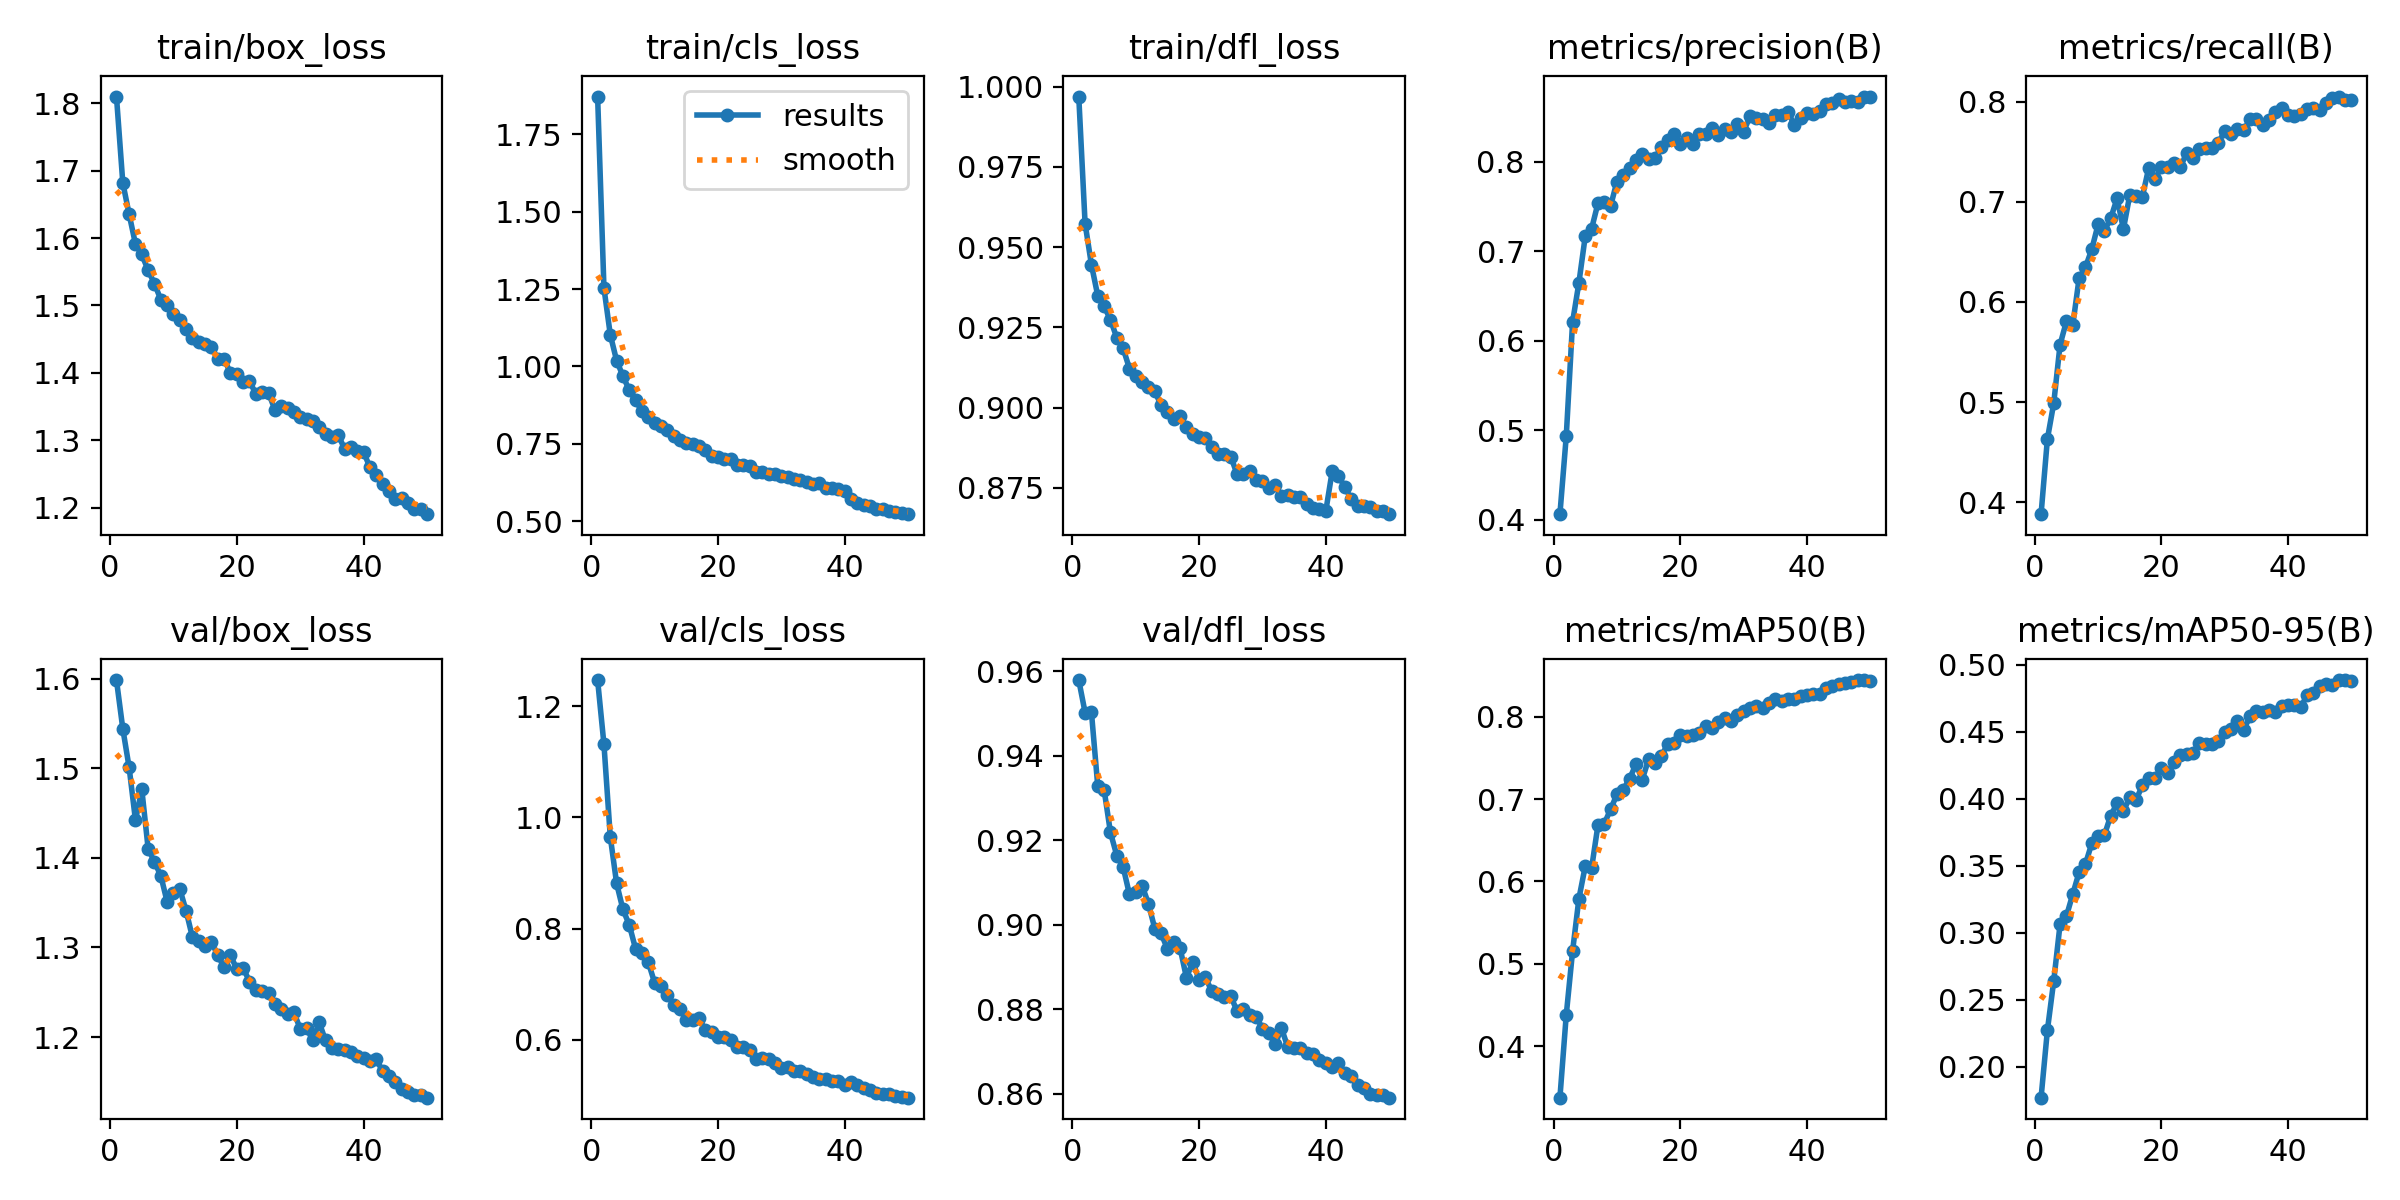

Data behind this chart, as committed beside it:
epoch, time, train/box_loss, train/cls_loss, train/dfl_loss, metrics/precision(B), metrics/recall(B), metrics/mAP50(B), metrics/mAP50-95(B), val/box_loss, val/cls_loss, val/dfl_loss, lr/pg0, lr/pg1, lr/pg2
1, 143.9, 1.81, 1.872, 0.9969, 0.406, 0.3881, 0.3372, 0.1769, 1.598, 1.247, 0.9579, 0.0004157, 0.0004157, 0.0004157
2, 280.3, 1.682, 1.253, 0.9573, 0.4931, 0.4631, 0.4377, 0.2272, 1.544, 1.131, 0.9502, 0.0008159, 0.0008159, 0.0008159
3, 415.5, 1.635, 1.103, 0.9445, 0.621, 0.4988, 0.5153, 0.264, 1.501, 0.9652, 0.9503, 0.0012, 0.0012, 0.0012
4, 549, 1.591, 1.019, 0.9348, 0.665, 0.5573, 0.5791, 0.3063, 1.442, 0.8812, 0.9328, 0.001176, 0.001176, 0.001176
5, 686.7, 1.576, 0.9692, 0.9315, 0.717, 0.5805, 0.6184, 0.3123, 1.476, 0.8344, 0.9319, 0.001151, 0.001151, 0.001151
6, 822, 1.552, 0.923, 0.9274, 0.7253, 0.5767, 0.6159, 0.3287, 1.41, 0.8067, 0.9218, 0.001126, 0.001126, 0.001126
7, 956.8, 1.532, 0.8902, 0.9218, 0.7537, 0.6234, 0.6681, 0.3451, 1.395, 0.7633, 0.9164, 0.001102, 0.001102, 0.001102
8, 1094, 1.509, 0.8553, 0.9185, 0.755, 0.6344, 0.6701, 0.3512, 1.38, 0.7564, 0.9137, 0.001077, 0.001077, 0.001077
9, 1230, 1.501, 0.8371, 0.9122, 0.7508, 0.6523, 0.6875, 0.3666, 1.351, 0.7397, 0.9072, 0.001052, 0.001052, 0.001052
10, 1368, 1.488, 0.8164, 0.9098, 0.778, 0.6773, 0.7057, 0.3721, 1.361, 0.7026, 0.9077, 0.001027, 0.001027, 0.001027
11, 1504, 1.479, 0.8064, 0.908, 0.786, 0.671, 0.7115, 0.3729, 1.365, 0.6971, 0.9092, 0.001002, 0.001002, 0.001002
12, 1641, 1.465, 0.7938, 0.9065, 0.7932, 0.6835, 0.7247, 0.3875, 1.341, 0.6812, 0.905, 0.0009778, 0.0009778, 0.0009778
13, 1778, 1.453, 0.7763, 0.905, 0.8021, 0.7034, 0.7422, 0.3966, 1.311, 0.6628, 0.8991, 0.000953, 0.000953, 0.000953
14, 1919, 1.445, 0.7628, 0.9008, 0.8085, 0.6728, 0.7238, 0.3906, 1.307, 0.6559, 0.8979, 0.0009283, 0.0009283, 0.0009283
15, 2057, 1.443, 0.7544, 0.8985, 0.8039, 0.7065, 0.7483, 0.4013, 1.301, 0.6349, 0.8942, 0.0009035, 0.0009035, 0.0009035
16, 2196, 1.438, 0.7508, 0.8965, 0.8042, 0.7057, 0.7435, 0.3993, 1.306, 0.6359, 0.8958, 0.0008787, 0.0008787, 0.0008787
17, 2333, 1.421, 0.742, 0.8973, 0.8164, 0.7051, 0.752, 0.41, 1.291, 0.6393, 0.8944, 0.000854, 0.000854, 0.000854
18, 2470, 1.421, 0.7296, 0.8939, 0.8242, 0.7339, 0.7666, 0.4155, 1.278, 0.6172, 0.8874, 0.0008293, 0.0008293, 0.0008293
19, 2608, 1.4, 0.7113, 0.8919, 0.8311, 0.7226, 0.768, 0.4159, 1.291, 0.6139, 0.8912, 0.0008045, 0.0008045, 0.0008045
20, 2746, 1.398, 0.7067, 0.8909, 0.82, 0.7348, 0.778, 0.4228, 1.276, 0.6045, 0.8869, 0.0007797, 0.0007797, 0.0007797
21, 2883, 1.387, 0.7002, 0.8904, 0.8273, 0.7347, 0.7771, 0.4193, 1.277, 0.6058, 0.8875, 0.000755, 0.000755, 0.000755
22, 3019, 1.387, 0.7017, 0.8878, 0.8204, 0.7391, 0.7773, 0.4276, 1.262, 0.6004, 0.8842, 0.0007302, 0.0007302, 0.0007302
23, 3157, 1.369, 0.6825, 0.8857, 0.8316, 0.7349, 0.7807, 0.4326, 1.252, 0.587, 0.8835, 0.0007055, 0.0007055, 0.0007055
24, 3294, 1.371, 0.6833, 0.8855, 0.8313, 0.7486, 0.7884, 0.4334, 1.251, 0.5871, 0.883, 0.0006808, 0.0006808, 0.0006808
25, 3429, 1.37, 0.6785, 0.8847, 0.8377, 0.7436, 0.786, 0.4345, 1.249, 0.5809, 0.883, 0.000656, 0.000656, 0.000656
26, 3564, 1.346, 0.6601, 0.8792, 0.8297, 0.7523, 0.7931, 0.4419, 1.237, 0.5657, 0.8795, 0.0006312, 0.0006312, 0.0006312
27, 3696, 1.352, 0.6599, 0.8793, 0.8367, 0.7538, 0.7979, 0.441, 1.231, 0.5682, 0.88, 0.0006065, 0.0006065, 0.0006065
28, 3831, 1.349, 0.6539, 0.8802, 0.8332, 0.7535, 0.7946, 0.4406, 1.225, 0.565, 0.8786, 0.0005818, 0.0005818, 0.0005818
29, 3964, 1.342, 0.6531, 0.8773, 0.842, 0.7589, 0.8026, 0.4432, 1.228, 0.558, 0.8782, 0.000557, 0.000557, 0.000557
30, 4095, 1.334, 0.6468, 0.8772, 0.834, 0.7707, 0.8069, 0.4499, 1.209, 0.5493, 0.8754, 0.0005322, 0.0005322, 0.0005322
31, 4228, 1.331, 0.6415, 0.875, 0.8509, 0.7679, 0.8102, 0.4521, 1.21, 0.5512, 0.8743, 0.0005075, 0.0005075, 0.0005075
32, 4362, 1.329, 0.6354, 0.876, 0.8497, 0.7723, 0.8135, 0.4582, 1.196, 0.5435, 0.8717, 0.0004827, 0.0004827, 0.0004827
33, 4494, 1.32, 0.6331, 0.8724, 0.8485, 0.7713, 0.8105, 0.4517, 1.216, 0.5442, 0.8755, 0.000458, 0.000458, 0.000458
34, 4628, 1.309, 0.6253, 0.8726, 0.8432, 0.7825, 0.8166, 0.4616, 1.196, 0.538, 0.871, 0.0004332, 0.0004332, 0.0004332
35, 4761, 1.305, 0.6199, 0.8722, 0.8522, 0.7823, 0.8213, 0.4655, 1.188, 0.5333, 0.8707, 0.0004085, 0.0004085, 0.0004085
36, 4890, 1.309, 0.6241, 0.8723, 0.8522, 0.7761, 0.8197, 0.4649, 1.187, 0.5302, 0.8708, 0.0003837, 0.0003837, 0.0003837
37, 5023, 1.287, 0.6081, 0.8699, 0.856, 0.7816, 0.8218, 0.4659, 1.186, 0.5291, 0.8696, 0.000359, 0.000359, 0.000359
38, 5156, 1.29, 0.6062, 0.8688, 0.8414, 0.7891, 0.8211, 0.4647, 1.183, 0.5262, 0.8693, 0.0003343, 0.0003343, 0.0003343
39, 5288, 1.285, 0.6034, 0.8683, 0.8488, 0.7938, 0.8258, 0.4691, 1.179, 0.5251, 0.868, 0.0003095, 0.0003095, 0.0003095
40, 5421, 1.282, 0.5977, 0.8678, 0.8549, 0.7863, 0.8259, 0.4698, 1.176, 0.5189, 0.8672, 0.0002848, 0.0002848, 0.0002848
41, 5551, 1.261, 0.5729, 0.8801, 0.8535, 0.7853, 0.827, 0.4697, 1.173, 0.5239, 0.8664, 0.00026, 0.00026, 0.00026
42, 5680, 1.248, 0.5602, 0.8787, 0.8568, 0.7875, 0.8273, 0.4684, 1.175, 0.5191, 0.8672, 0.0002352, 0.0002352, 0.0002352
43, 5807, 1.235, 0.5529, 0.8752, 0.8653, 0.7924, 0.8355, 0.4774, 1.162, 0.5129, 0.8649, 0.0002105, 0.0002105, 0.0002105
44, 5933, 1.225, 0.5479, 0.8715, 0.8657, 0.7936, 0.8377, 0.479, 1.156, 0.5091, 0.8641, 0.0001857, 0.0001857, 0.0001857
45, 6058, 1.213, 0.5401, 0.8693, 0.8703, 0.7918, 0.8398, 0.4845, 1.15, 0.5047, 0.8621, 0.000161, 0.000161, 0.000161
46, 6182, 1.214, 0.5391, 0.8695, 0.8677, 0.7984, 0.8409, 0.4853, 1.142, 0.5026, 0.8613, 0.0001363, 0.0001363, 0.0001363
47, 6308, 1.207, 0.5344, 0.8691, 0.8687, 0.8032, 0.8424, 0.4851, 1.139, 0.5021, 0.8599, 0.0001115, 0.0001115, 0.0001115
48, 6435, 1.199, 0.5295, 0.8679, 0.867, 0.805, 0.8446, 0.4886, 1.136, 0.4989, 0.8597, 8.675e-05, 8.675e-05, 8.675e-05
49, 6560, 1.198, 0.5269, 0.8678, 0.8732, 0.8011, 0.8442, 0.4884, 1.136, 0.4981, 0.8597, 6.2e-05, 6.2e-05, 6.2e-05
50, 6688, 1.19, 0.5229, 0.8668, 0.8727, 0.802, 0.8439, 0.4883, 1.132, 0.496, 0.859, 3.725e-05, 3.725e-05, 3.725e-05
